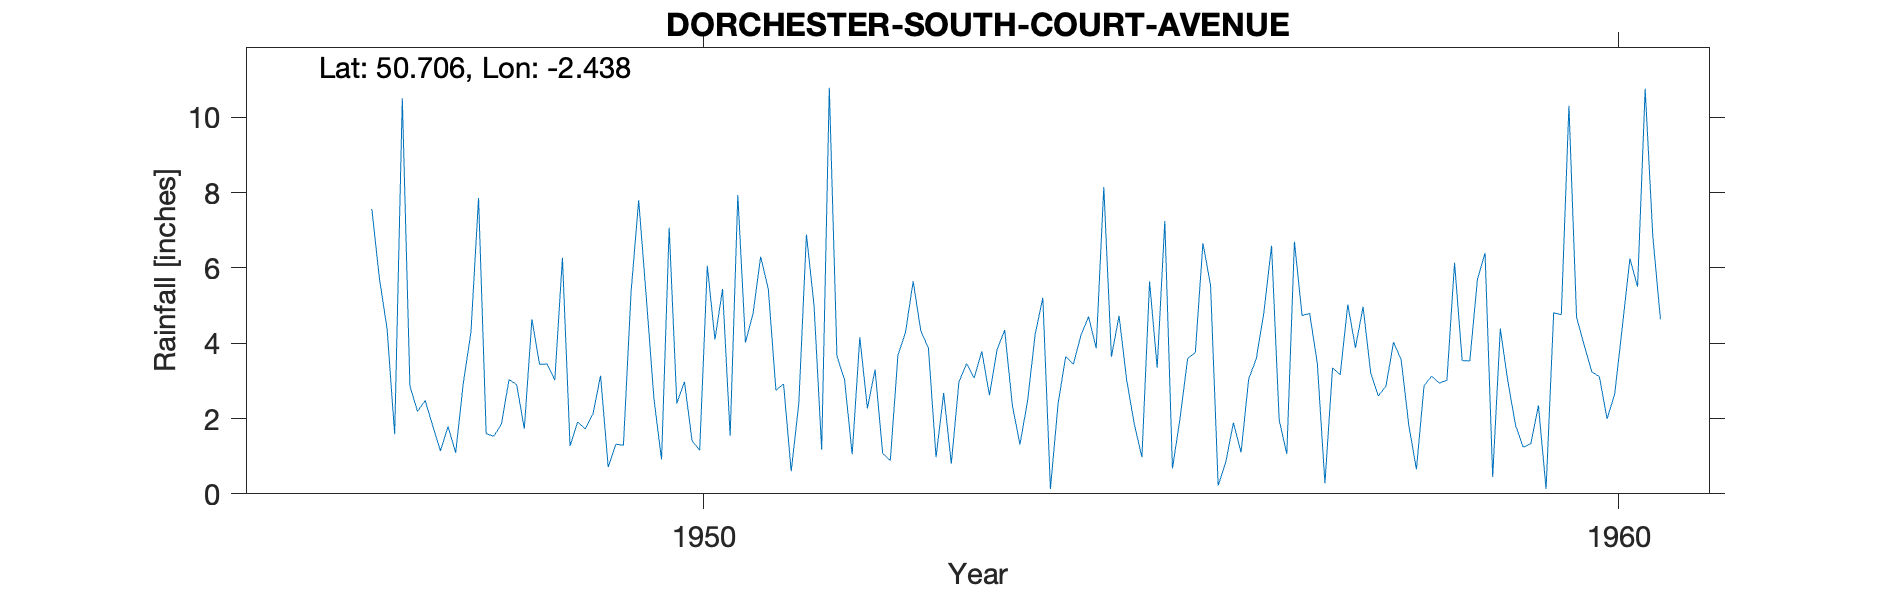

Source data for this figure (header and first rows):
DORCHESTER-SOUTH-COURT-AVENUE, , , , , , , , , , , , , , , , , , , , 
Grid ref, SY692897, Long, -2.438, Lat, 50.71, Elevation, 240, ft, , , , , , , , , , , , 
Station no, 1575/2, , , , , , , , , , , , , , , , , , , 
, 1941, 1942, 1943, 1944, 1945, 1946, 1947, 1948, 1949, 1950, 1951, 1952, 1953, 1954, 1955, 1956, 1957, 1958, 1959, 1960
January, , , , , , , 4.39, 7.86, 1.27, 0.91, 4.79, 3.03, 0.97, 2.46, 4.73, 5.54, 4.74, 4.03, 6.4, 4.69
February, , , , , , , 1.58, 1.6, 1.91, 7.07, 6.3, 1.05, 2.68, 4.24, 3.02, 0.22, 4.79, 3.56, 0.45, 3.95
March, , , , , , , 10.51, 1.53, 1.72, 2.4, 5.44, 4.16, 0.8, 5.21, 1.85, 0.85, 3.47, 1.82, 4.39, 3.24
April, , , , , , , 2.86, 1.85, 2.12, 2.98, 2.75, 2.27, 2.97, 0.13, 0.97, 1.89, 0.28, 0.65, 2.98, 3.11
May, , , , , , , 2.19, 3.04, 3.14, 1.41, 2.92, 3.3, 3.46, 2.39, 5.64, 1.1, 3.35, 2.87, 1.82, 1.99
June, , , , , , , 2.48, 2.9, 0.71, 1.16, 0.6, 1.07, 3.08, 3.65, 3.35, 3.05, 3.16, 3.13, 1.24, 2.65
July, , , , , , , 1.8, 1.73, 1.32, 6.06, 2.4, 0.89, 3.79, 3.44, 7.25, 3.59, 5.03, 2.94, 1.33, 4.43
August, , , , , , , 1.14, 4.64, 1.29, 4.1, 6.89, 3.68, 2.62, 4.21, 0.67, 4.83, 3.88, 3.02, 2.35, 6.25
September, , , , , , , 1.79, 3.44, 5.36, 5.44, 5, 4.3, 3.83, 4.71, 2.01, 6.59, 4.97, 6.14, 0.13, 5.5
October, , , , , , , 1.09, 3.45, 7.8, 1.54, 1.17, 5.65, 4.35, 3.87, 3.6, 1.96, 3.22, 3.54, 4.81, 10.76
November, , , , , , 7.57, 2.94, 3.02, 5.22, 7.94, 10.79, 4.33, 2.36, 8.15, 3.75, 1.06, 2.6, 3.53, 4.76, 6.84
December, , , , , , 5.72, 4.29, 6.27, 2.53, 4.02, 3.66, 3.87, 1.31, 3.64, 6.66, 6.7, 2.86, 5.7, 10.31, 4.64
Total, , , , , , , 37.06, 41.33, 34.39, 45.03, 52.71, 37.6, 32.22, 46.1, 43.5, 37.38, 42.35, 40.93, 40.97, 58.05
Observer formerly at Langton Herring Hig…, , , , , , , , , , , , , , , , , , , , 
Exact house unknown NGR taken from sheet, , , , , , , , , , , , , , , , , , , , 
1960 Apr 28 Inspection House 30-50ft N O…, , , , , , , , , , , , , , , , , , , , 
1960 Dec Station terminated Observer mov…, , , , , , , , , , , , , , , , , , , , 
